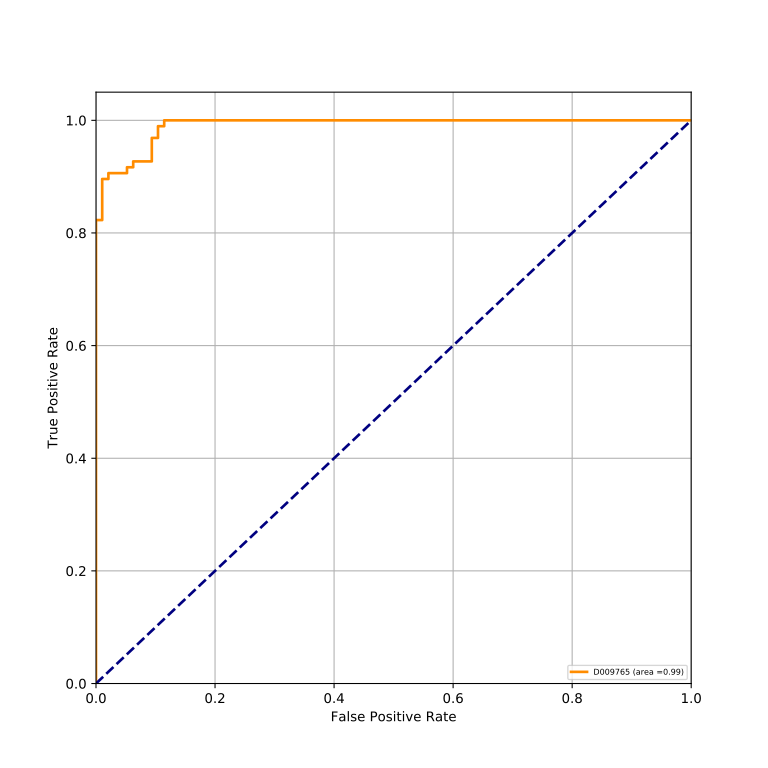

The table this chart was drawn from, first rows:
classes, fpr, tpr, auc
D009765, 0.0, 0.0, 0.9906
D009765, 0.0, 0.01042, 0.9906
D009765, 0.0, 0.8229, 0.9906
D009765, 0.01042, 0.8229, 0.9906
D009765, 0.01042, 0.8958, 0.9906
D009765, 0.02083, 0.8958, 0.9906
D009765, 0.02083, 0.9062, 0.9906
D009765, 0.05208, 0.9062, 0.9906
D009765, 0.05208, 0.9167, 0.9906
D009765, 0.0625, 0.9167, 0.9906
D009765, 0.0625, 0.9271, 0.9906
D009765, 0.09375, 0.9271, 0.9906
D009765, 0.09375, 0.9688, 0.9906
D009765, 0.1042, 0.9688, 0.9906
D009765, 0.1042, 0.9896, 0.9906
D009765, 0.1146, 0.9896, 0.9906
D009765, 0.1146, 1.0, 0.9906
D009765, 1.0, 1.0, 0.9906
